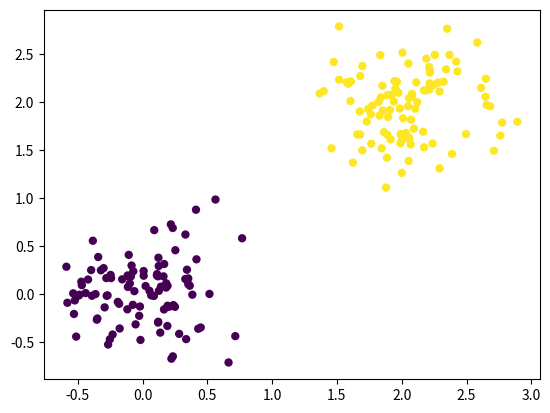

Reproduce this figure in Python.
import numpy as np
import matplotlib.pyplot as plt
%matplotlib inline

def generateMVNRandData(Npts, mu, sigma):
    data  = np.random.multivariate_normal(mu, sigma*np.eye(len(mu)), Npts)
    return data

def plotLine(weights, range):
    x = np.array(range)
    y = -(weights[0]/weights[1])-(weights[2]/weights[1])*x
    plt.plot(y,x)

def perceptronLearningAlg(data,labels,eta,nIterations):
    nPts = data.shape[0]
    weights = np.random.rand(data.shape[1])
    print('Initial weights:', weights)
    
    error = 1
    iter = 0
    
    # TO BE COMPLETED IN CLASS
    
#                 plt.scatter(data[:,1],data[:,2], c=labels, linewidth=0)
#                 plotLine(weights, [-2,2]);
#                 plt.pause(2)
                
    print('Final Iteration: ', iter,'; Final Error: ', error)
    return weights

Npts  = 100
mu1   = [2,2]
mu2   = [0,0]
var   = .1
eta   = 0.3
nIterations = 10;

data1 = np.array(generateMVNRandData(Npts, mu1, var))
data1 = np.hstack((np.ones((Npts,1)),data1))

data2 = np.array(generateMVNRandData(Npts, mu2, var))
data2 = np.hstack((np.ones((Npts,1)),data2))

data  = np.vstack(( data1, data2))
labels= np.hstack((np.ones(Npts), -np.ones(Npts)))

plt.scatter(data[:,1],data[:,2], c=labels, linewidth=0)

perceptronLearningAlg(data,labels,eta,nIterations)

